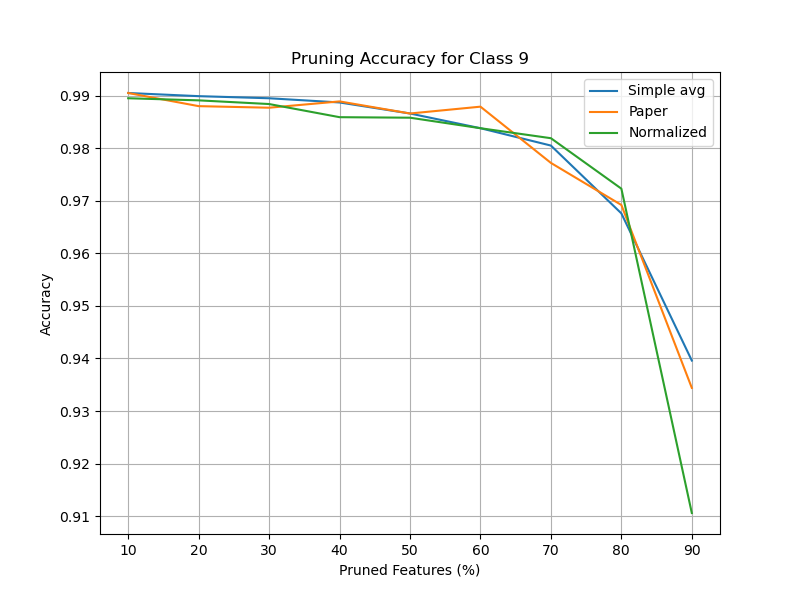

The table this chart was drawn from, first rows:
Pruning Ratio (%), Simple avg, Paper, Normalized
10.0, 0.9905, 0.9905, 0.9895
20.0, 0.9899, 0.988, 0.9891
30, 0.9895, 0.9877, 0.9884
40.0, 0.9887, 0.9889, 0.9859
50.0, 0.9866, 0.9866, 0.9858
60.0, 0.9838, 0.9879, 0.9838
70.0, 0.9805, 0.9772, 0.9819
80.0, 0.9676, 0.9692, 0.9723
90.0, 0.9396, 0.9344, 0.9106
